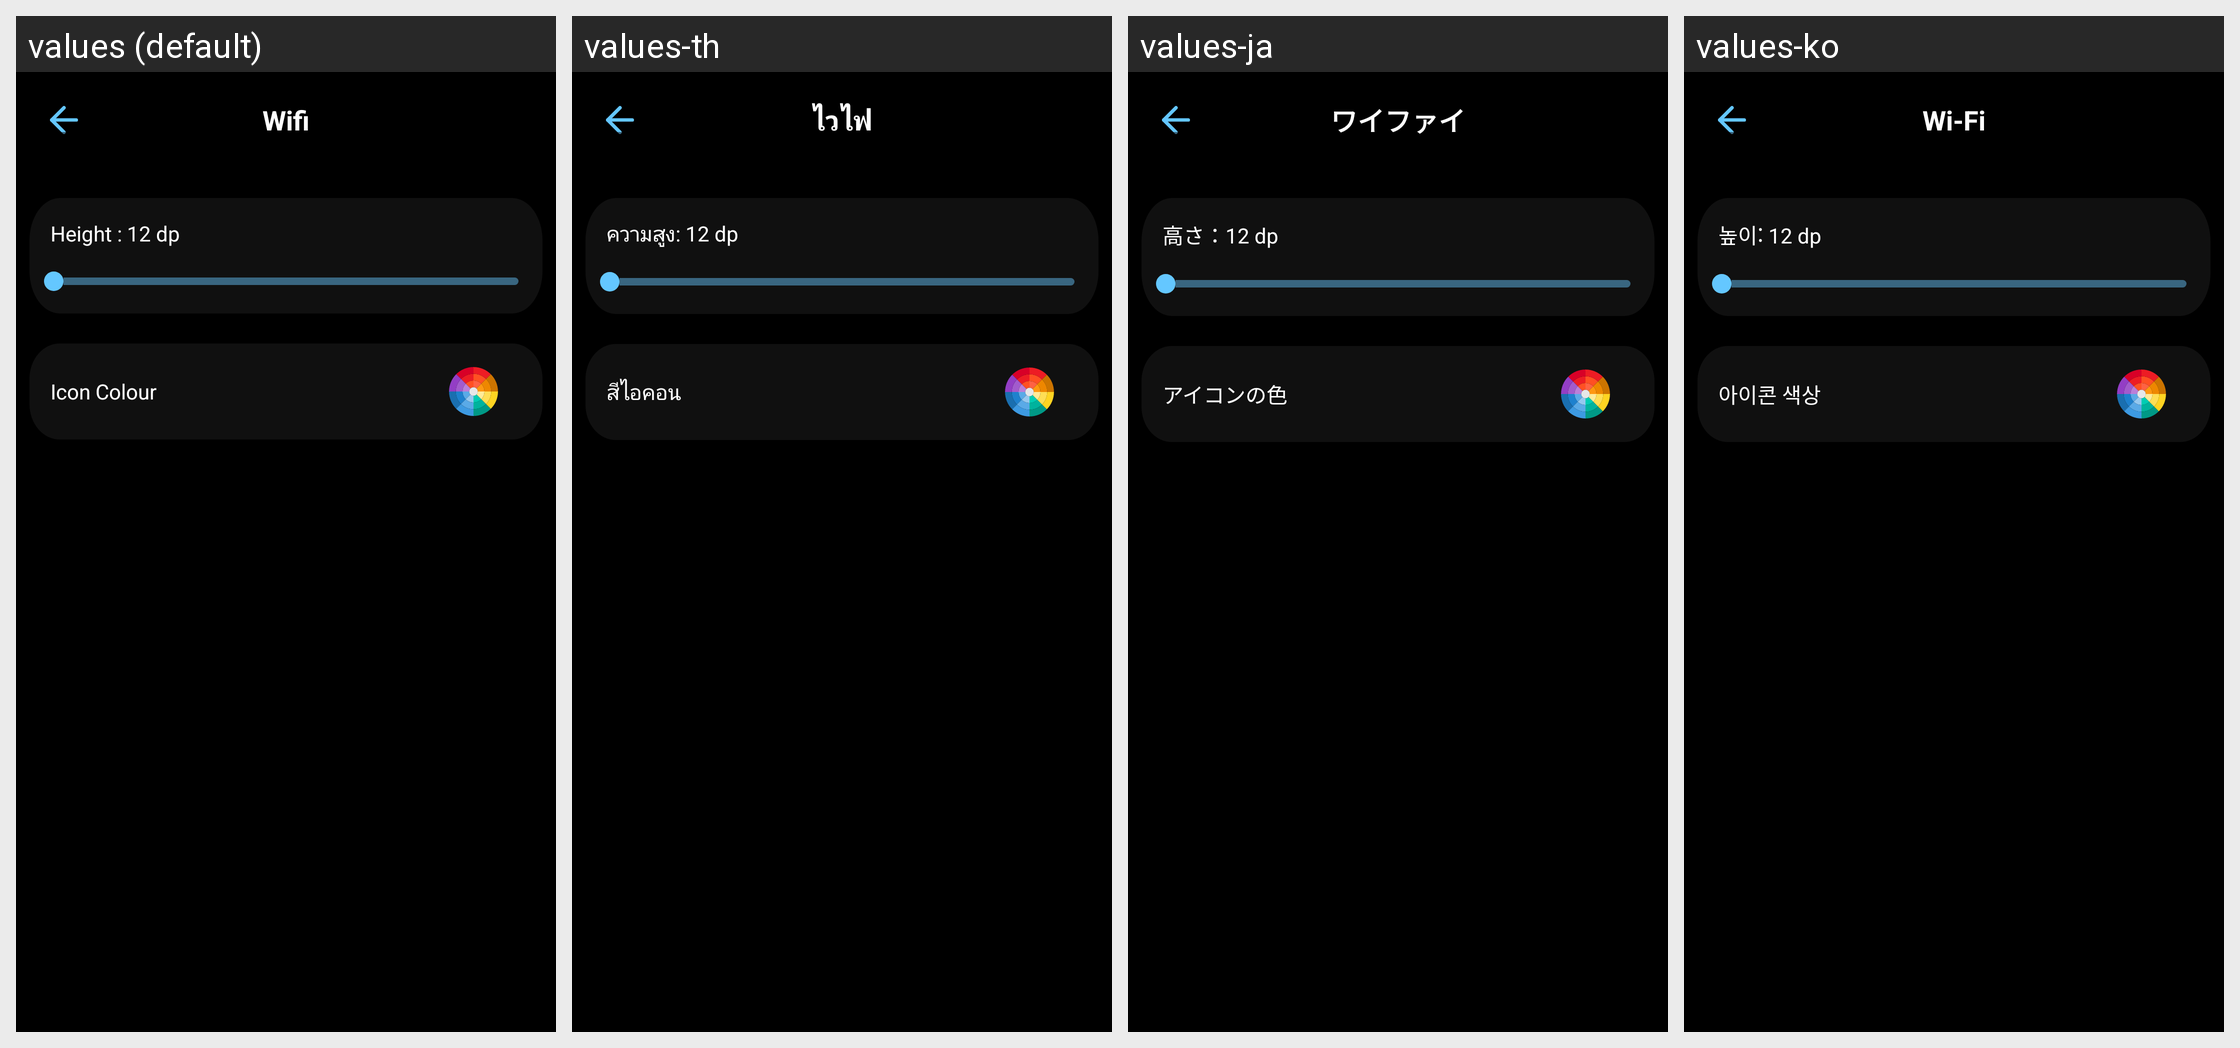

The Android screen above is rendered under several locales of the same app. Produce the string resources it draws, with the default and per-locale values.
Android screen res/layout/activity_status_bar_icon_settings.xml rendered under 4 locales, left to right: values (default), values-th, values-ja, values-ko. Device: Nexus 5 (rendered at 1080×1920; each locale shown at half size, 540×960, under a caption strip naming it); theme Theme.BatteryAnimation.
Other locales in the repository, not shown: values-ar, values-es-rES, values-fr, values-fr-rFR, values-hi, values-in, values-it-rIT, values-ms, values-ms-rMY, values-phi, values-pt-rPT, values-tr, values-tr-rTR, values-vi.
Strings drawn on this screen, with the default value and each locale's value (text and hints the layout hard-codes, and strings that could not be matched under every locale, appear in the picture but are not listed):

wifi
  values: Wifi
  values-th: ไวไฟ
  values-ja: ワイファイ
  values-ko: Wi-Fi

height_12_dp
  values: Height : 12 dp
  values-th: ความสูง: 12 dp
  values-ja: 高さ：12 dp
  values-ko: 높이: 12 dp

icon_colour
  values: Icon Colour
  values-th: สีไอคอน
  values-ja: アイコンの色
  values-ko: 아이콘 색상
